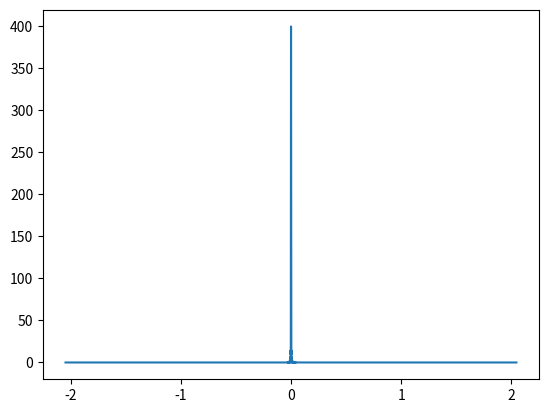

Write Python code to recreate this figure.
import matplotlib.pyplot as plt
import numpy as np

T = 0.001
fs = 1 / T
fmax = 0.8 * fs / 2

N = 4096
f = np.fft.fftfreq(N, T)

X = np.zeros(N)
X[abs(f) <= fmax] = (1 - abs(f/fmax))[abs(f) <= fmax]

# plt.plot(np.fft.fftshift(f), np.fft.fftshift(X), '-')

x = fs * np.real(np.fft.ifft(X))

t = np.fft.fftfreq(N, fs/N)

# plt.plot(np.fft.fftshift(t), np.fft.fftshift(x))

X1 = T * np.fft.fft(x)

# plt.plot(np.fft.fftshift(f), np.fft.fftshift(X1), '.')

m = 16
dt = T * m

xhat = x[::m]

tsamp = t[::m]

# plt.plot(np.fft.fftshift(tsamp), np.fft.fftshift(xhat), 'o')

def sincpi(x):
    x [x == 0] = 1e-13
    return np.sin(np.pi * x) / (np.pi * x)

# plt.plot(np.fft.fftshift(t), np.fft.fftshift(sincpi(t/dt)))

Nsamp = int(N // m)

xrec = np.zeros(len(t))

for n in np.arange(-Nsamp // 2, Nsamp // 2):
    xrec += xhat[n] * sincpi(t/dt - n)

# plt.plot(np.fft.fftshift(t), np.fft.fftshift(xrec))
plt.plot(np.fft.fftshift(t), np.fft.fftshift(x))

plt.show()
